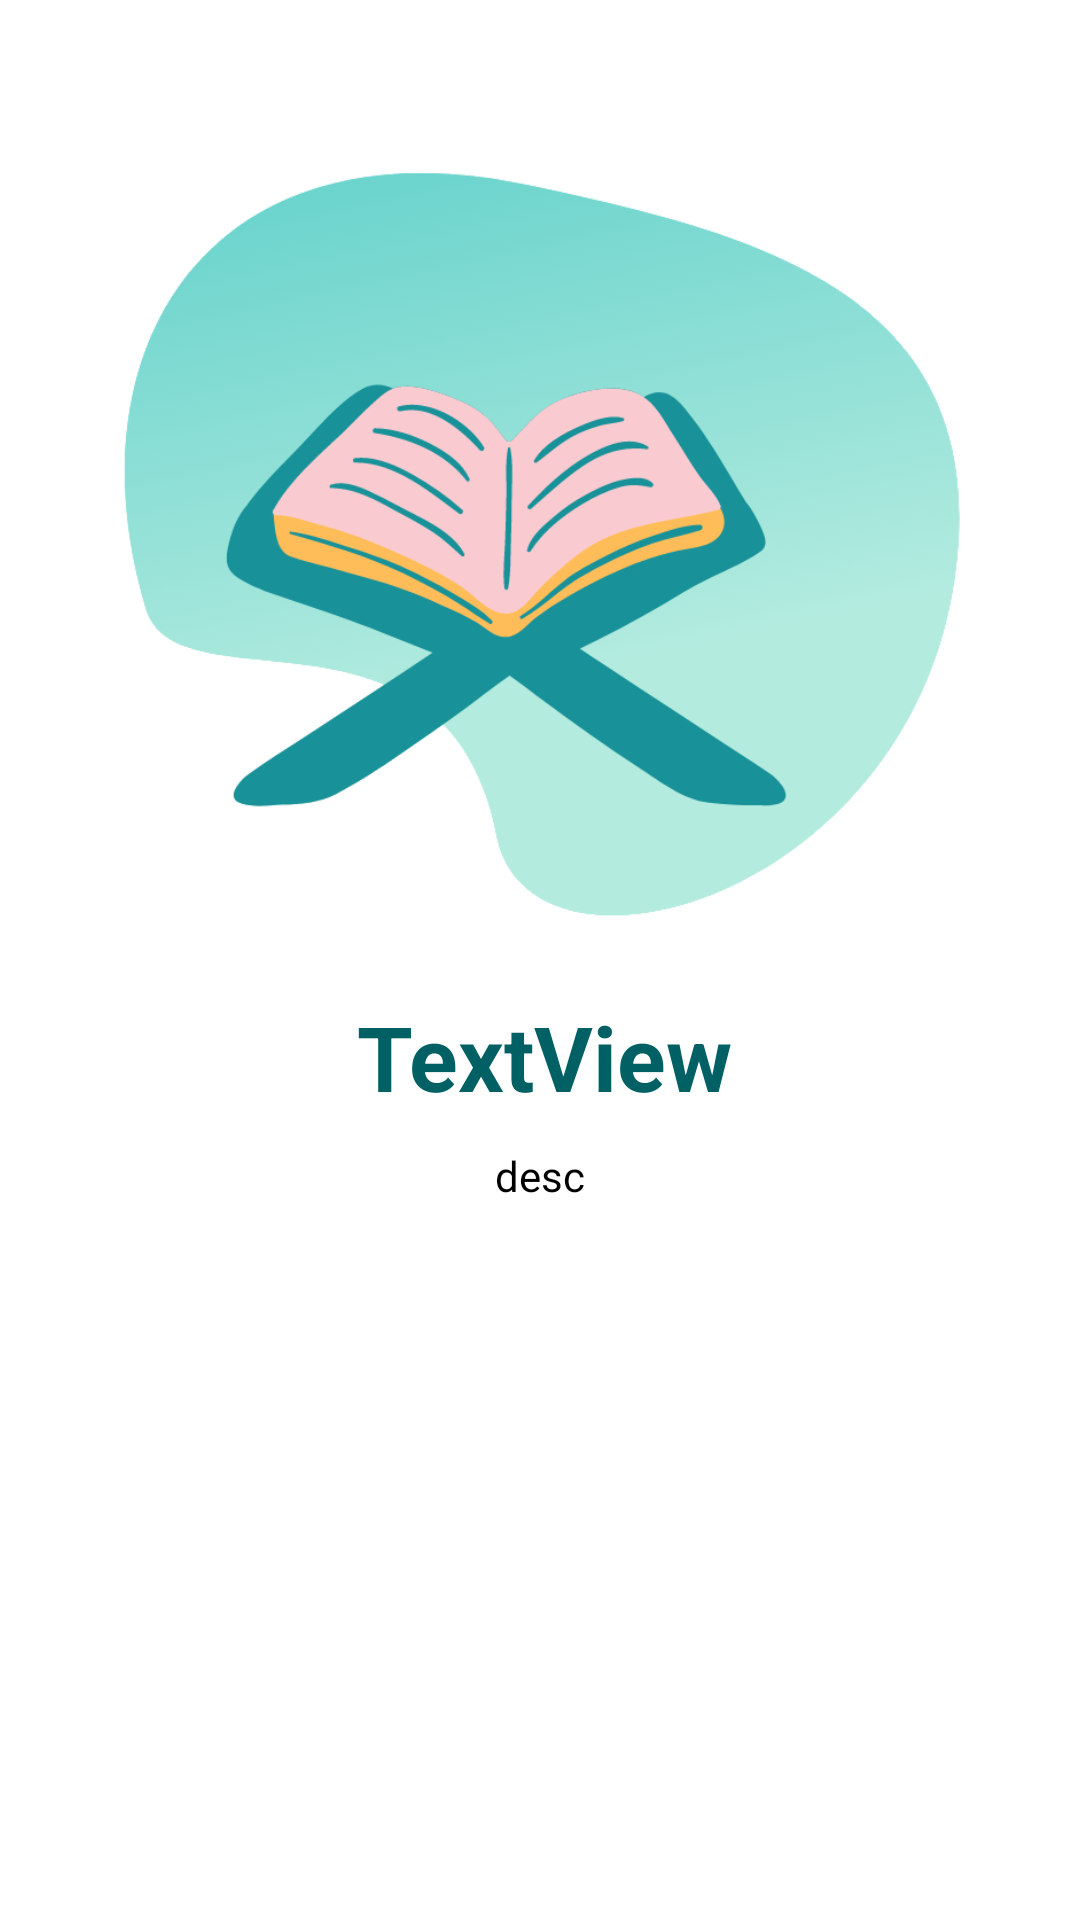

This screen was rendered from an Android layout file. Write that file and the resources it references.
<!-- AndroidManifest.xml: application theme Theme.Kamabi -->
<!-- res/layout/layout_onboarding.xml -->
<?xml version="1.0" encoding="utf-8"?>
<androidx.constraintlayout.widget.ConstraintLayout xmlns:android="http://schemas.android.com/apk/res/android"
    android:layout_width="match_parent"
    android:layout_height="match_parent"
    xmlns:app="http://schemas.android.com/apk/res-auto"
    android:background="#ffffff">

    <ImageView
        android:id="@+id/slider_image"
        android:layout_width="0dp"
        android:layout_height="300dp"
        android:layout_marginTop="32dp"
        android:padding="20dp"
        app:layout_constraintEnd_toEndOf="parent"
        app:layout_constraintStart_toStartOf="parent"
        app:layout_constraintTop_toTopOf="parent"
        app:srcCompat="@drawable/on1" />

    <TextView
        android:id="@+id/slider_heading"
        android:layout_width="wrap_content"
        android:layout_height="wrap_content"
        android:layout_marginStart="174dp"
        android:layout_marginLeft="174dp"
        android:layout_marginEnd="178dp"
        android:layout_marginRight="178dp"
        android:gravity="center"
        android:text="TextView"
        android:textSize="30sp"
        android:textColor="@color/purple_700"
        android:textStyle="bold"
        app:layout_constraintEnd_toEndOf="parent"
        app:layout_constraintHorizontal_bias="0.471"
        app:layout_constraintStart_toStartOf="parent"
        app:layout_constraintTop_toBottomOf="@+id/slider_image" />

    <TextView
        android:id="@+id/slider_desc"
        android:layout_width="wrap_content"
        android:layout_height="wrap_content"
        android:layout_marginStart="176dp"
        android:layout_marginLeft="176dp"
        android:layout_marginEnd="176dp"
        android:layout_marginRight="176dp"
        android:gravity="center"
        android:padding="10dp"
        android:text="desc"
        android:textSize="14sp"
        android:textColor="@color/black"
        app:layout_constraintEnd_toEndOf="parent"
        app:layout_constraintStart_toStartOf="parent"
        app:layout_constraintTop_toBottomOf="@+id/slider_heading" />
</androidx.constraintlayout.widget.ConstraintLayout>
<!-- resources referenced by this layout -->
<resources>
  <color name="black">#FF000000</color>
  <color name="purple_700">#006064</color>
  <!-- drawable on1: png bitmap (drawable, 46587 bytes) -->
  <style name="Theme.Kamabi" parent="Theme.MaterialComponents.DayNight.DarkActionBar">
          
          <item name="colorPrimary">@color/purple_500</item>
          <item name="colorPrimaryVariant">@color/purple_700</item>
          <item name="colorOnPrimary">@color/white</item>
          
          <item name="colorSecondary">@color/teal_200</item>
          <item name="colorSecondaryVariant">@color/teal_700</item>
          <item name="colorOnSecondary">@color/black</item>
          
          <item name="android:statusBarColor" tools:targetApi="l">?attr/colorPrimaryVariant</item>
          
      </style>
  <color name="purple_500">#11D7D8</color>
  <color name="white">#FFFFFFFF</color>
  <color name="teal_200">#FF03DAC5</color>
  <color name="teal_700">#FF018786</color>
</resources>
